Run: headless pygame with SDL's dummy video driver; simulated clock (each Clock.tick advances the game by its frame time, no real sleeping); random seed 0; keys injected as events and as key.get_pressed() state; mouse plan: one left click at the window centre at the start of phase 2, then a move to the lower-right quarter at the start of phase 3.
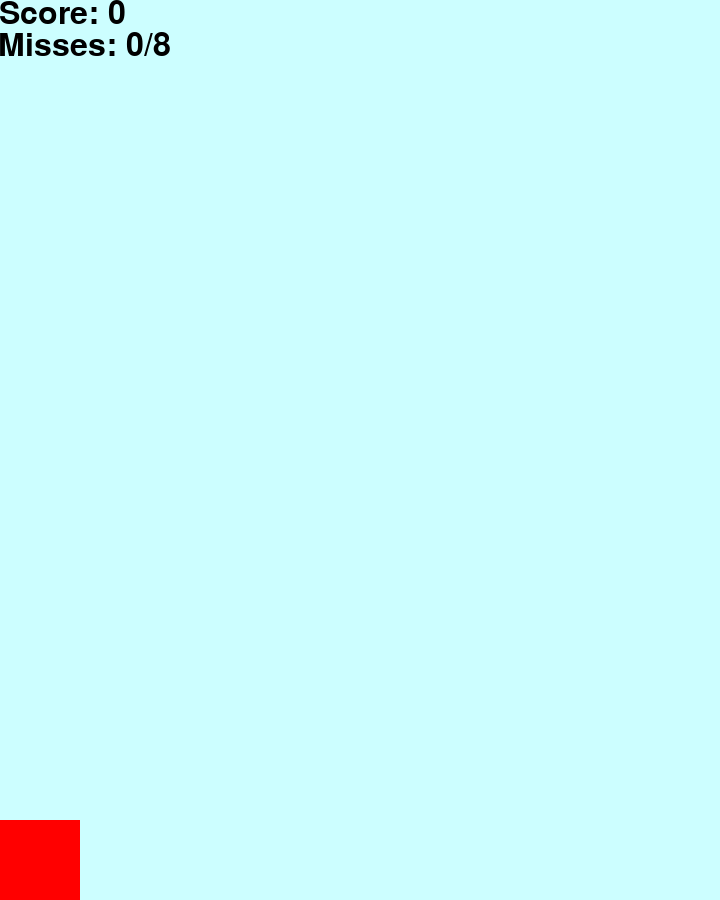
Frame 1 of 4 · flips 1–60 · no input
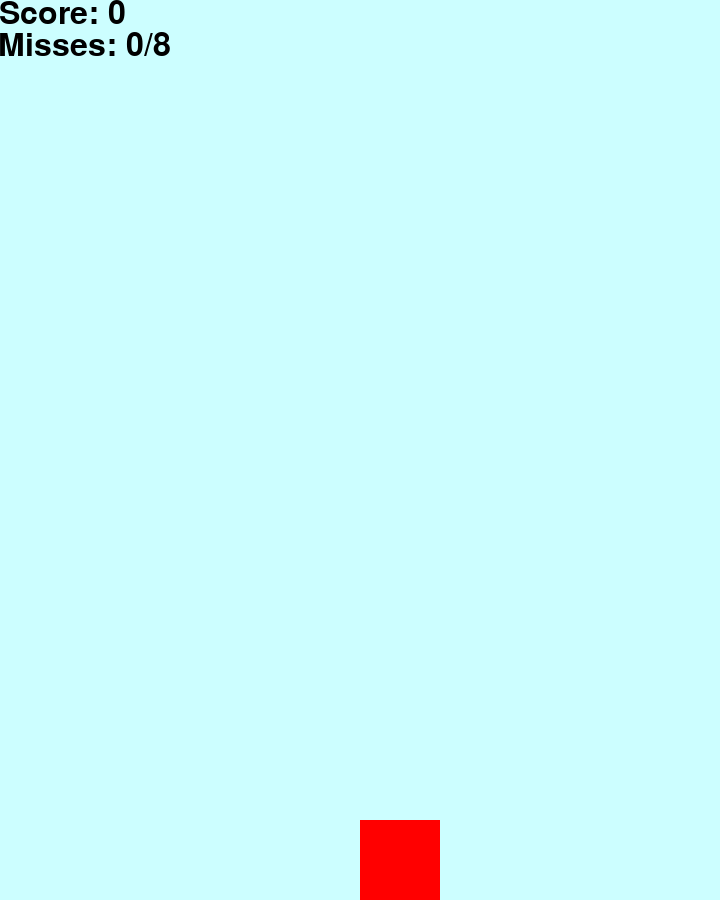
Frame 2 of 4 · flips 61–180 · clicked the window centre · tapped SPACE, RETURN · held RIGHT (→), D
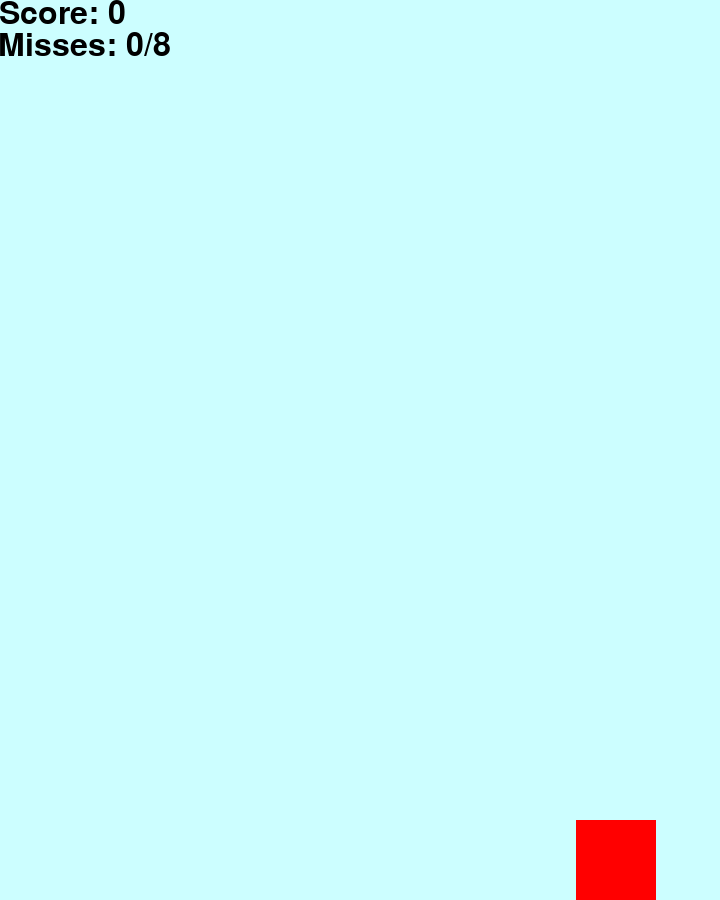
Frame 3 of 4 · flips 181–300 · moved the mouse to the lower-right quarter · held DOWN (↓), S
Frame 4 of 4 · flips 301–420 · held LEFT (←), A, UP (↑), W · screen unchanged from frame 3, image omitted

The pygame program that drew these frames:

import pygame, random, os

pygame.init()

player_size = 80
font_size = 32
food_size = 20
font = pygame.freetype.SysFont(pygame.freetype.get_default_font(), font_size)
ADD_FOOD = pygame.USEREVENT + 1

class Mealfall:
    def __init__(self, width=720, height=900):
        self.width = width
        self.height = height
        self.screen = pygame.display.set_mode((width,height))
        pygame.display.set_caption("Mealfall")
        self.clock = pygame.time.Clock()
        self.player = pygame.Vector2(width / 2, height - player_size)
        self.running = True
        self.reset() # Run this to initialize the rest of the variables.
    
    def reset(self):
        # Reset everything back to its default state.
        self.dt = 0
        self.score = 0
        self.misses = 0
        self.food_dropped = 0
        self.food_every_ms = 3000
        self.yucks = []
        self.foods = []
        self.player = pygame.Vector2(self.width / 2, self.height - player_size)
        pygame.time.set_timer(ADD_FOOD, self.food_every_ms)
    
    def add_food_or_yuck(self):
        # Roll a random number, if its 5 then drop a yuck
        # otherwise drop normal food.
        item = pygame.Vector2(random.randrange(0,self.width), 0)
        roll = random.randrange(0,3)
        if roll == 2:
            self.yucks.append(item)
        else:
            self.foods.append(item)
        
        # Increase the amount of food dropped.
        # This also kind of acts as the score,
        # since we can minus it with the misses to
        # get the amount of food we have eaten.
        self.food_dropped += 1

        # After 5 items, slowly decrease the timer.
        # But anything below 500 seems humanly impossible.
        # We could experiment though.
        if self.food_dropped > 5 and self.food_every_ms > 500:
            self.food_every_ms -= 100
            if self.food_dropped > 75 and self.food_every_ms > 250:
                self.food_every_ms -= 50
            pygame.time.set_timer(ADD_FOOD, self.food_every_ms)
    
    def text(self, txt, times = 0):
        font.render_to(
            self.screen,
            (0, font_size * times),
            txt,
            (0,0,0)
        )

    def draw_yuck(self, yuck):
        pygame.draw.circle(self.screen, "red", yuck, food_size)

    def draw_food(self, food):
        pygame.draw.circle(self.screen, "green", food, food_size)
    
    def pre_processing_input(self):
        # poll for events
        # pygame.QUIT event means the user clicked X to close your window
        for event in pygame.event.get():
            if event.type == pygame.QUIT:
                self.running = False
                return False
            if event.type == ADD_FOOD:
                self.add_food_or_yuck()
        return True

    def get_input_as_pos(self):
        # Handle input
        # Using the mouse is better than the keyboard
        result = pygame.mouse.get_pos()[0]
        # If the mouse if way off to the right, then
        # just set it to the most right point
        if result < 0:
            result = 0
        # If mouse is way off to the left, then just
        # set it to the most left point.
        if result > self.width - player_size:
            result = self.width - player_size
        return result
    
    def draw_player(self):
        return pygame.draw.rect(
            self.screen, "red",
            pygame.Rect(
                self.player.x, self.player.y, player_size, player_size
            )
        )
    
    def process_food(self):
        # Process any food
        i = -1
        for food in self.foods:
            i += 1
            # Make item fall down
            food.y += 300 * self.dt
            self.draw_food(food)

            # If it collides with the rectangle (player)
            # Then delete it.
            if player_rect.collidepoint(food.x, food.y):
                del self.foods[i]
                continue

            # If it isn't on-screen then just increase misses
            # And delete the item.
            if food.y > self.height:
                self.misses += 1
                del self.foods[i]
                continue
    
    def process_yuck(self):
        # Process any yucks (bad food)
        for yuck in self.yucks:
            # Make item fall down
            yuck.y += 300 * self.dt
            self.draw_yuck(yuck)

            # If it collides with the rectangle (player)
            # Then game over. Otherwise, draw it.
            if player_rect.collidepoint(yuck.x, yuck.y):
                return False

    def step(self):
        # Basic pre-processing of input
        if self.pre_processing_input() != True:
            return False

        # fill the screen with a color to wipe away anything from last frame
        self.screen.fill("#ccfeff")

        # Process player input and draw player rectangle
        self.player.x = self.get_input_as_pos()
        player_rect = self.draw_player()

        self.process_food()
        self.process_yuck()

        # Draw score and misses.
        self.text("Score: {0}".format(self.food_dropped - self.misses))
        self.text("Misses: {0}/8".format(self.misses), 1)

        # If we have too many misses, then just quit the game.
        if self.misses >= 8:
            return False

        # flip() the display to put your work on screen
        pygame.display.flip()

        self.dt = self.clock.tick(60) / 1000  # limits FPS to 60
        return self.running

mealfall = Mealfall()
while mealfall.step() == True: pass
pygame.quit()
